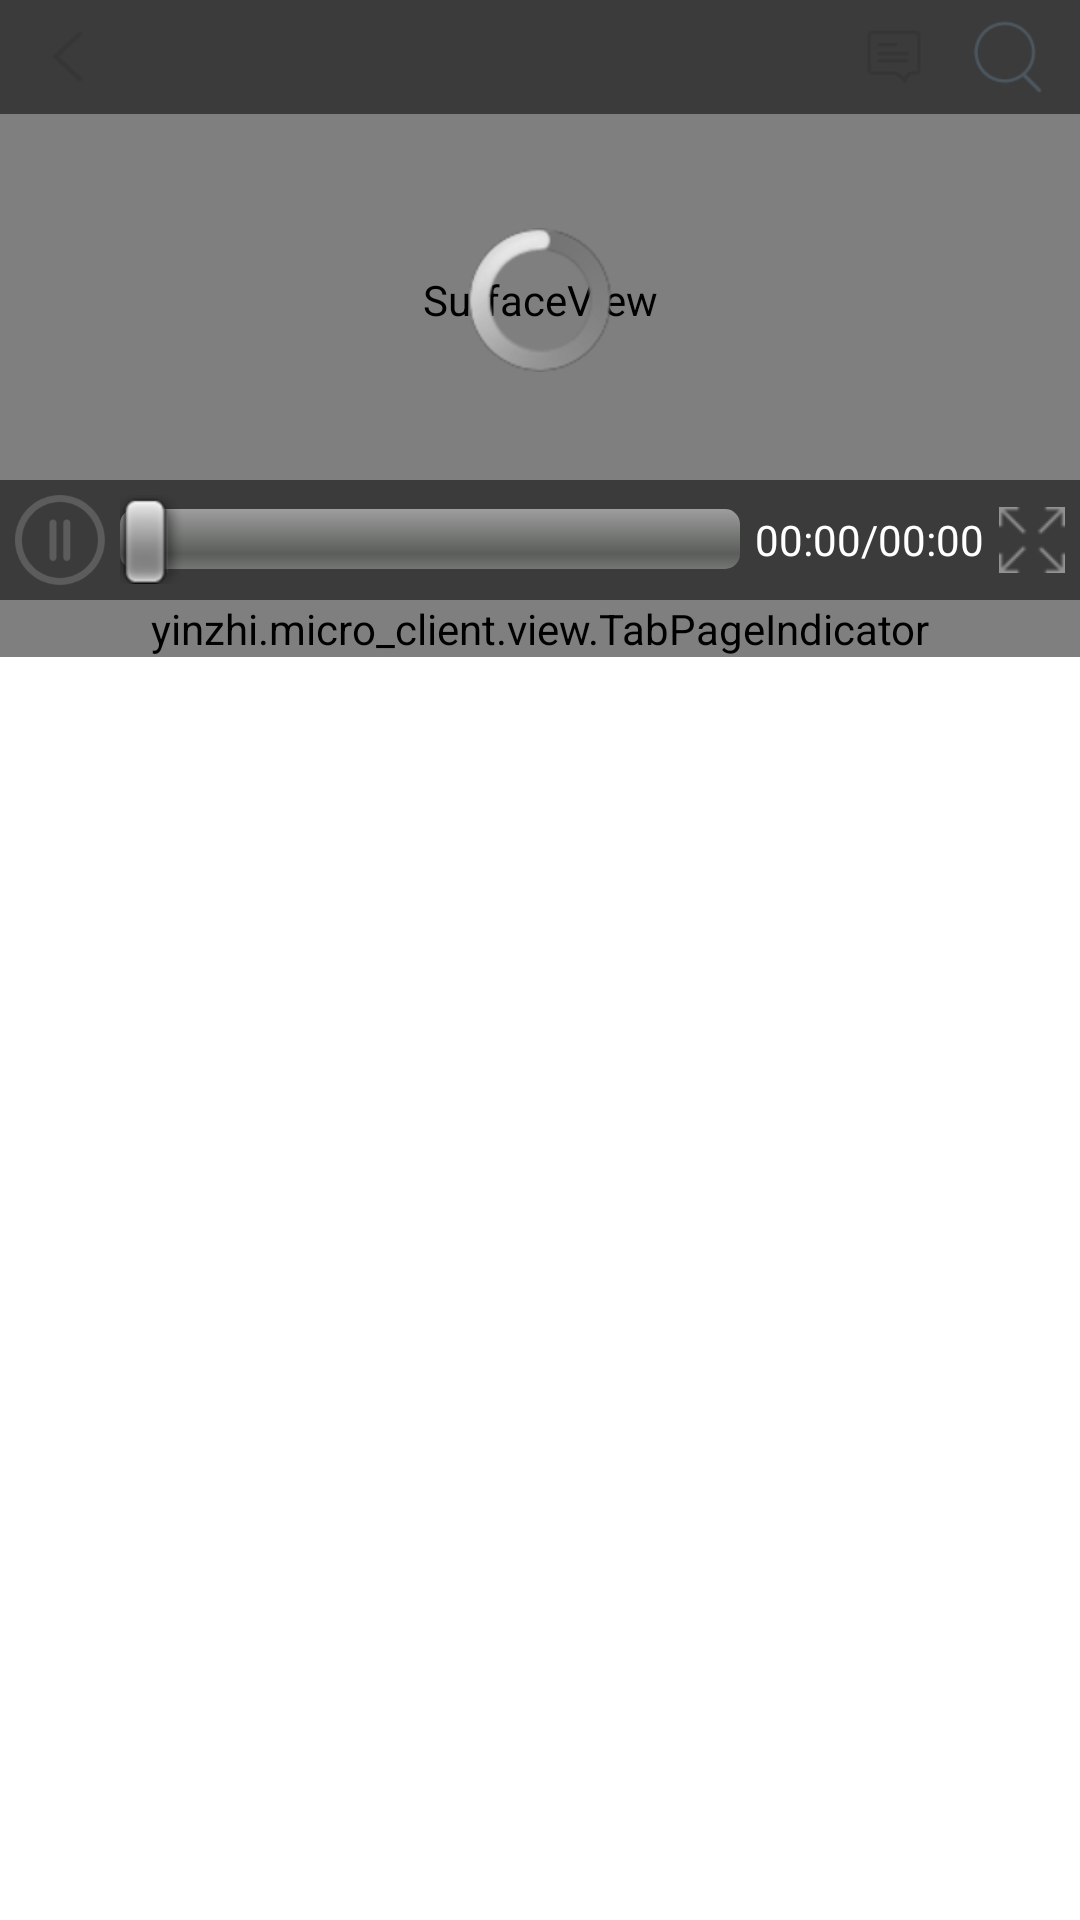

The Android layout XML behind this screen, and the referenced resources:
<!-- AndroidManifest.xml: application theme AppTheme -->
<!-- res/layout/activity_detail_content.xml -->
<?xml version="1.0" encoding="utf-8"?>

<LinearLayout xmlns:android="http://schemas.android.com/apk/res/android"
    xmlns:tools="http://schemas.android.com/tools"
    android:layout_width="match_parent"
    android:layout_height="match_parent"
    android:background="@color/white"
    android:orientation="vertical" >

    <LinearLayout
        android:layout_width="match_parent"
        android:layout_height="wrap_content" >

        <FrameLayout
            android:id="@+id/video_container"
            android:layout_width="match_parent"
            android:layout_height="wrap_content"
            android:background="@color/black" >

            <SurfaceView
                android:id="@+id/detail_surfaceview"
                android:layout_width="match_parent"
                android:layout_height="200dp" />

            <RelativeLayout
                android:id="@+id/detail_menu_bar"
                android:layout_width="fill_parent"
                android:layout_height="wrap_content"
                android:background="#88000000"
                android:orientation="horizontal"
                android:paddingBottom="5dp"
                android:paddingTop="5dp" >

                <ImageButton
                    android:id="@+id/detail_back"
                    android:layout_width="25dp"
                    android:layout_height="25dp"
                    android:layout_centerVertical="true"
                    android:layout_marginLeft="10dp"
                    android:layout_marginTop="1dp"
                    android:background="@drawable/back" />

                <Button
                    android:id="@+id/detail_comment"
                    android:layout_width="28dp"
                    android:layout_height="28dp"
                    android:layout_alignParentRight="true"
                    android:layout_centerVertical="true"
                    android:layout_marginRight="48dp"
                    android:background="@drawable/video_comment" />

                <Button
                    android:id="@+id/detail_share"
                    android:layout_width="28dp"
                    android:layout_height="28dp"
                    android:layout_alignParentRight="true"
                    android:layout_centerVertical="true"
                    android:layout_marginRight="10dp"
                    android:background="@drawable/video_subtitle_search" />
            </RelativeLayout>

            <ProgressBar
                android:id="@+id/detail_progressBar"
                android:layout_width="wrap_content"
                android:layout_height="wrap_content"
                android:layout_gravity="center" />

            <LinearLayout
                android:id="@+id/detail_video_control"
                android:layout_width="match_parent"
                android:layout_height="wrap_content"
                android:layout_gravity="bottom"
                android:background="#88000000"
                android:gravity="center_vertical"
                android:orientation="horizontal"
                android:paddingBottom="5dp"
                android:paddingTop="5dp" >

                <ImageButton
                    android:id="@+id/detail_play_btn"
                    android:layout_width="30dp"
                    android:layout_height="30dp"
                    android:layout_marginLeft="5dp"
                    android:background="@drawable/video_pause" />

                <SeekBar
                    android:id="@+id/detail_seekbar"
                    android:layout_width="0dp"
                    android:layout_height="wrap_content"
                    android:layout_marginLeft="5dp"
                    android:layout_weight="1" />

                <TextView
                    android:id="@+id/detail_video_time"
                    android:layout_width="wrap_content"
                    android:layout_height="wrap_content"
                    android:layout_marginLeft="5dp"
                    android:text="00:00/00:00"
                    android:textColor="@color/white" />

                <ImageButton
                    android:id="@+id/detail_video_size"
                    android:layout_width="22dp"
                    android:layout_height="22dp"
                    android:layout_marginLeft="5dp"
                    android:layout_marginRight="5dp"
                    android:background="@drawable/biggervideo" />
            </LinearLayout>
        </FrameLayout>
    </LinearLayout>

    <yinzhi.micro_client.view.TabPageIndicator
        android:id="@+id/detail_indicator"
        android:layout_width="fill_parent"
        android:layout_height="wrap_content"
        android:layout_weight="0" />

    <android.support.v4.view.ViewPager
        android:id="@+id/detail_viewpager"
        android:layout_width="fill_parent"
        android:layout_height="0dp"
        android:layout_weight="1" />

</LinearLayout>
<!-- resources referenced by this layout -->
<resources>
  <color name="black">#000000</color>
  <color name="white">#FFFFFF</color>
  <!-- drawable back: png bitmap (drawable-hdpi, 1021 bytes) -->
  <!-- drawable biggervideo: png bitmap (drawable-hdpi, 1132 bytes) -->
  <!-- drawable video_comment: png bitmap (drawable-hdpi, 1036 bytes) -->
  <!-- drawable video_pause: png bitmap (drawable-hdpi, 4530 bytes) -->
  <!-- drawable video_subtitle_search: png bitmap (drawable-hdpi, 2118 bytes) -->
  <style name="AppTheme" parent="AppBaseTheme">
  
          
          <item name="android:windowIsTranslucent">true</item>
          <item name="android:windowNoTitle">true</item>
          
          
      </style>
  <style name="AppBaseTheme" parent="android:Theme.Light">
          
      </style>
</resources>
